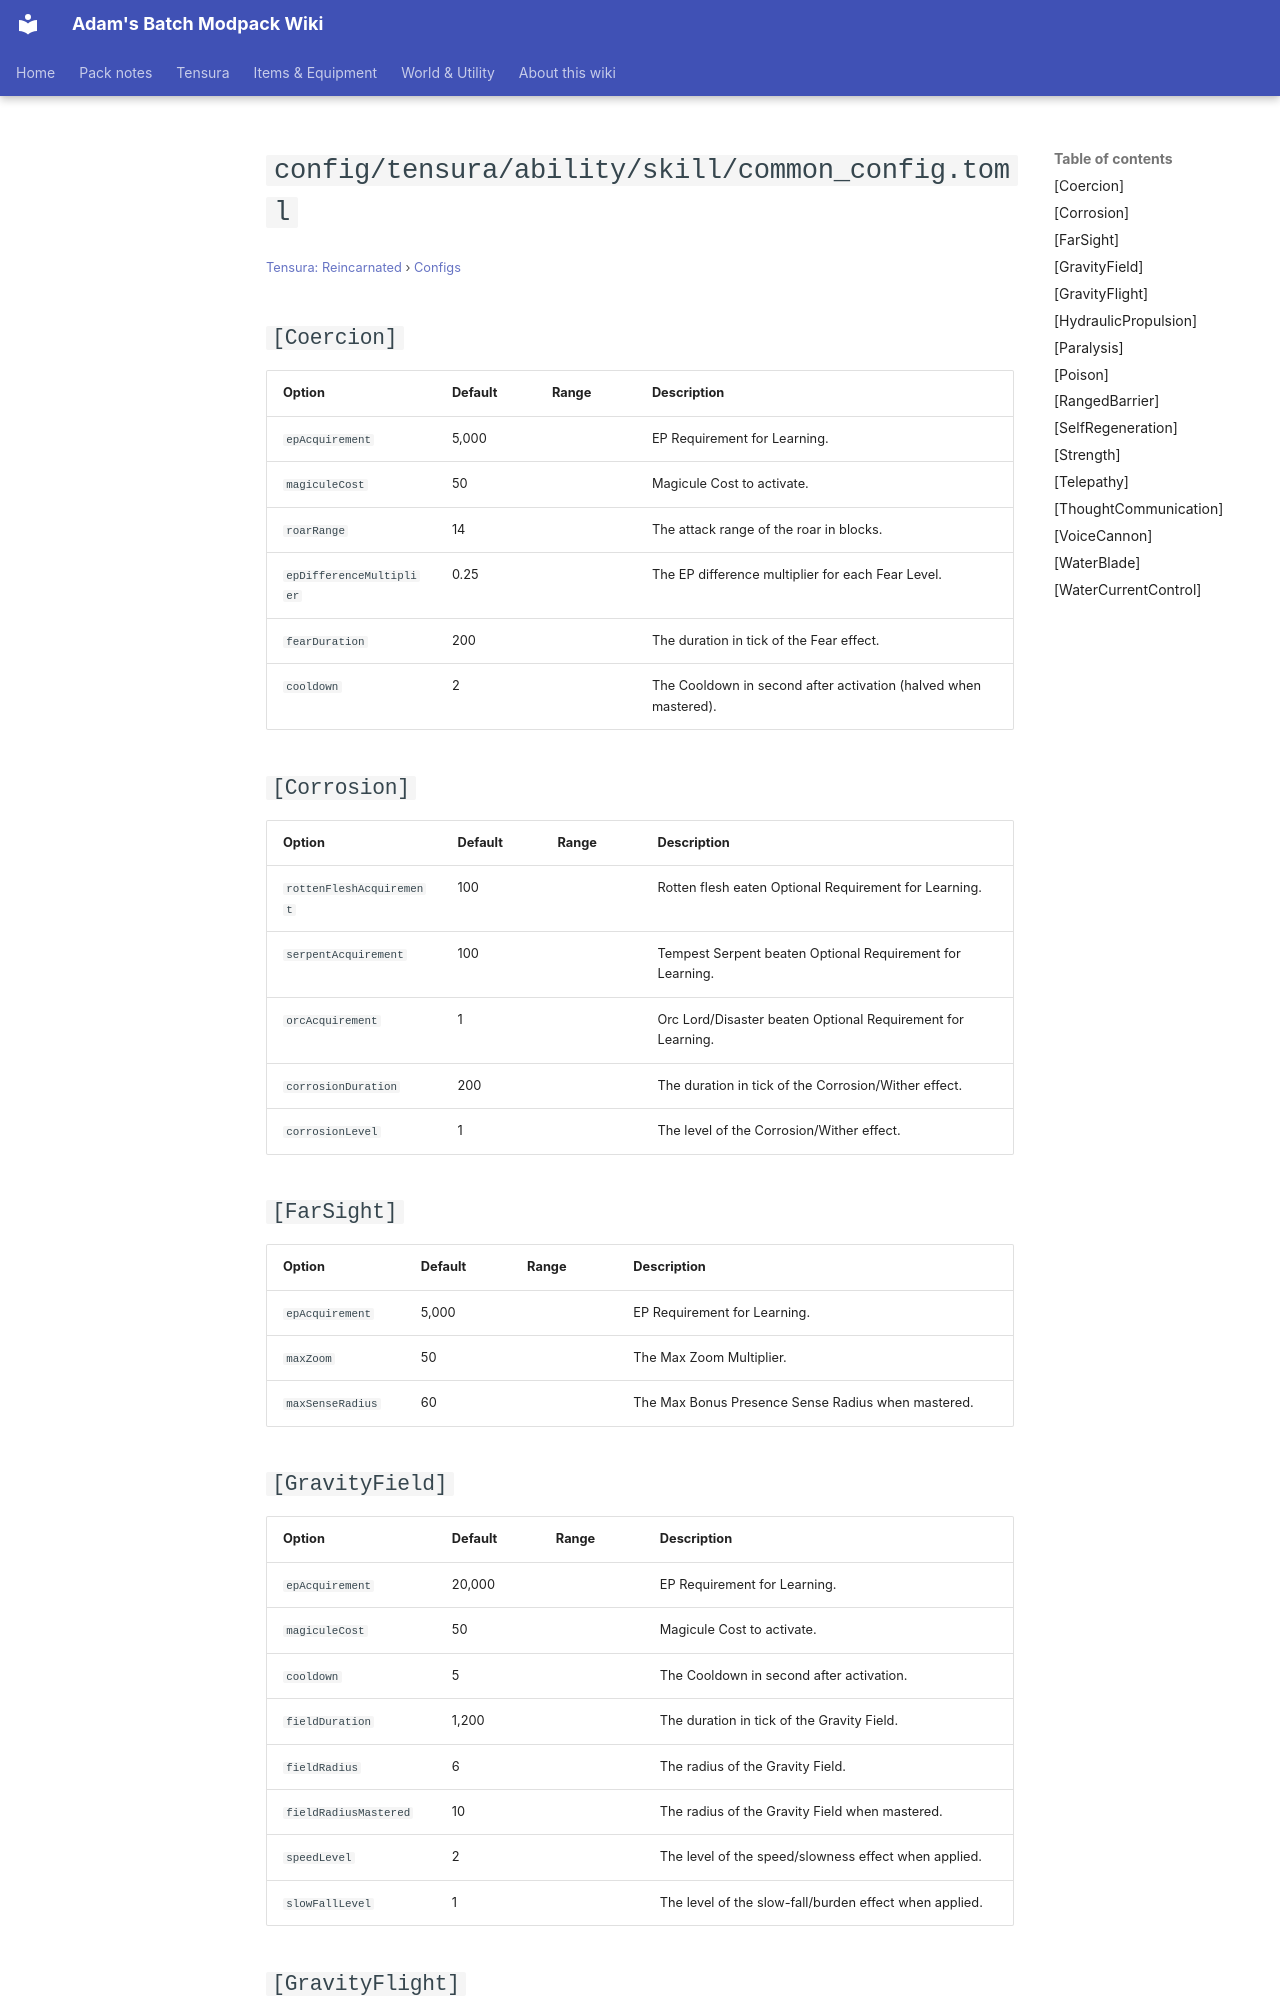

repository: Proteus-Nell/Adams-Batch-MC-Modpack-Wiki · page: tensura-reincarnated/configs/config-tensura-ability-skill-common-config/index.html · generator: mkdocs

# `config/tensura/ability/skill/common_config.toml`

<small>[Tensura: Reincarnated](../index.md) &rsaquo; [Configs](index.md)</small>

## `[Coercion]`

| Option | Default | Range | Description |
|---|---|---|---|
| `epAcquirement` | 5,000 |  | EP Requirement for Learning. |
| `magiculeCost` | 50 |  | Magicule Cost to activate. |
| `roarRange` | 14 |  | The attack range of the roar in blocks. |
| `epDifferenceMultiplier` | 0.25 |  | The EP difference multiplier for each Fear Level. |
| `fearDuration` | 200 |  | The duration in tick of the Fear effect. |
| `cooldown` | 2 |  | The Cooldown in second after activation (halved when mastered). |

## `[Corrosion]`

| Option | Default | Range | Description |
|---|---|---|---|
| `rottenFleshAcquirement` | 100 |  | Rotten flesh eaten Optional Requirement for Learning. |
| `serpentAcquirement` | 100 |  | Tempest Serpent beaten Optional Requirement for Learning. |
| `orcAcquirement` | 1 |  | Orc Lord/Disaster beaten Optional Requirement for Learning. |
| `corrosionDuration` | 200 |  | The duration in tick of the Corrosion/Wither effect. |
| `corrosionLevel` | 1 |  | The level of the Corrosion/Wither effect. |

## `[FarSight]`

| Option | Default | Range | Description |
|---|---|---|---|
| `epAcquirement` | 5,000 |  | EP Requirement for Learning. |
| `maxZoom` | 50 |  | The Max Zoom Multiplier. |
| `maxSenseRadius` | 60 |  | The Max Bonus Presence Sense Radius when mastered. |

## `[GravityField]`

| Option | Default | Range | Description |
|---|---|---|---|
| `epAcquirement` | 20,000 |  | EP Requirement for Learning. |
| `magiculeCost` | 50 |  | Magicule Cost to activate. |
| `cooldown` | 5 |  | The Cooldown in second after activation. |
| `fieldDuration` | 1,200 |  | The duration in tick of the Gravity Field. |
| `fieldRadius` | 6 |  | The radius of the Gravity Field. |
| `fieldRadiusMastered` | 10 |  | The radius of the Gravity Field when mastered. |
| `speedLevel` | 2 |  | The level of the speed/slowness effect when applied. |
| `slowFallLevel` | 1 |  | The level of the slow-fall/burden effect when applied. |
